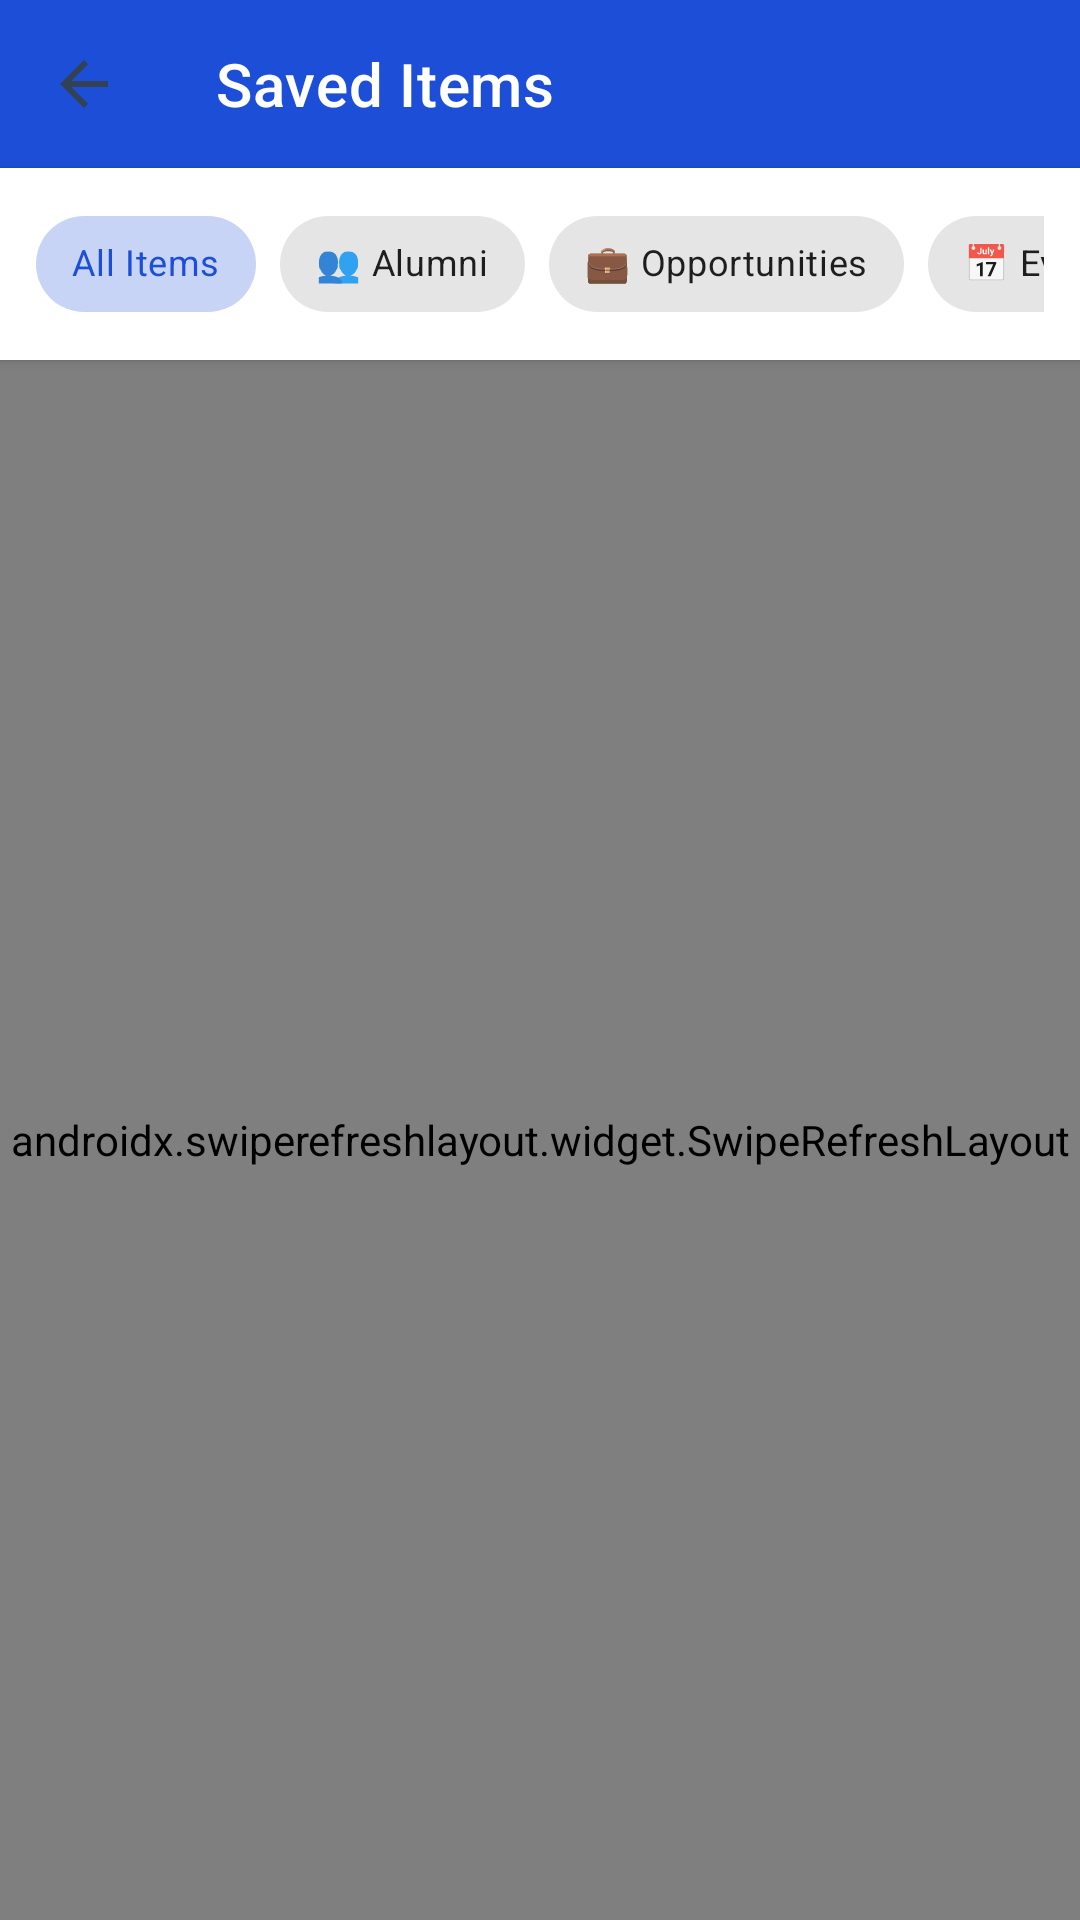

Reconstruct the res/layout file that produces this screen, plus the resources it refers to.
<!-- AndroidManifest.xml: activity theme Theme.AlumniConnect.NoActionBar -->
<!-- res/layout/activity_saved_items.xml -->
<?xml version="1.0" encoding="utf-8"?>
<LinearLayout xmlns:android="http://schemas.android.com/apk/res/android"
    xmlns:app="http://schemas.android.com/apk/res-auto"
    android:layout_width="match_parent"
    android:layout_height="match_parent"
    android:background="@color/background"
    android:orientation="vertical">

    
    <com.google.android.material.appbar.AppBarLayout
        android:layout_width="match_parent"
        android:layout_height="wrap_content">

        <com.google.android.material.appbar.MaterialToolbar
            android:id="@+id/toolbar_saved_items"
            android:layout_width="match_parent"
            android:layout_height="?attr/actionBarSize"
            android:background="@color/primary"
            app:title="Saved Items"
            app:titleTextColor="@color/white"
            app:navigationIcon="?attr/homeAsUpIndicator" />

    </com.google.android.material.appbar.AppBarLayout>

    
    <HorizontalScrollView
        android:layout_width="match_parent"
        android:layout_height="wrap_content"
        android:background="@color/white"
        android:elevation="2dp"
        android:paddingHorizontal="12dp"
        android:paddingVertical="8dp"
        android:scrollbars="none">

        <com.google.android.material.chip.ChipGroup
            android:id="@+id/chip_group_saved"
            android:layout_width="wrap_content"
            android:layout_height="wrap_content"
            app:singleSelection="true"
            app:selectionRequired="true">

            <com.google.android.material.chip.Chip
                android:id="@+id/chip_saved_all"
                style="@style/Widget.MaterialComponents.Chip.Choice"
                android:layout_width="wrap_content"
                android:layout_height="wrap_content"
                android:checked="true"
                android:text="All Items"
                android:textSize="12sp" />

            <com.google.android.material.chip.Chip
                android:id="@+id/chip_saved_alumni"
                style="@style/Widget.MaterialComponents.Chip.Choice"
                android:layout_width="wrap_content"
                android:layout_height="wrap_content"
                android:text="👥 Alumni"
                android:textSize="12sp" />

            <com.google.android.material.chip.Chip
                android:id="@+id/chip_saved_opps"
                style="@style/Widget.MaterialComponents.Chip.Choice"
                android:layout_width="wrap_content"
                android:layout_height="wrap_content"
                android:text="💼 Opportunities"
                android:textSize="12sp" />

            <com.google.android.material.chip.Chip
                android:id="@+id/chip_saved_events"
                style="@style/Widget.MaterialComponents.Chip.Choice"
                android:layout_width="wrap_content"
                android:layout_height="wrap_content"
                android:text="📅 Events"
                android:textSize="12sp" />

        </com.google.android.material.chip.ChipGroup>

    </HorizontalScrollView>

    
    <ProgressBar
        android:id="@+id/progress_saved"
        android:layout_width="36dp"
        android:layout_height="36dp"
        android:layout_gravity="center"
        android:layout_marginTop="40dp"
        android:indeterminateTint="@color/primary"
        android:visibility="gone" />

    
    <LinearLayout
        android:id="@+id/layout_saved_error"
        android:layout_width="match_parent"
        android:layout_height="wrap_content"
        android:gravity="center"
        android:orientation="vertical"
        android:padding="32dp"
        android:visibility="gone">

        <TextView
            android:layout_width="wrap_content"
            android:layout_height="wrap_content"
            android:text="⚠️"
            android:textSize="36sp" />

        <TextView
            android:id="@+id/tv_saved_error"
            android:layout_width="wrap_content"
            android:layout_height="wrap_content"
            android:layout_marginTop="8dp"
            android:text="Failed to load saved items"
            android:textColor="@color/text_secondary"
            android:textSize="14sp" />

        <com.google.android.material.button.MaterialButton
            android:id="@+id/btn_saved_retry"
            android:layout_width="wrap_content"
            android:layout_height="44dp"
            android:layout_marginTop="12dp"
            android:text="Retry"
            android:textAllCaps="false"
            app:cornerRadius="22dp" />

    </LinearLayout>

    
    <LinearLayout
        android:id="@+id/layout_saved_empty"
        android:layout_width="match_parent"
        android:layout_height="wrap_content"
        android:gravity="center"
        android:orientation="vertical"
        android:padding="40dp"
        android:visibility="gone">

        <TextView
            android:layout_width="wrap_content"
            android:layout_height="wrap_content"
            android:text="🔖"
            android:textSize="44sp" />

        <TextView
            android:layout_width="wrap_content"
            android:layout_height="wrap_content"
            android:layout_marginTop="8dp"
            android:text="No saved items yet"
            android:textColor="@color/text_primary"
            android:textSize="16sp"
            android:textStyle="bold" />

        <TextView
            android:layout_width="wrap_content"
            android:layout_height="wrap_content"
            android:layout_marginTop="4dp"
            android:gravity="center"
            android:text="Tap the star or bookmark button on any alumni profile, event, or opportunity to save it here."
            android:textColor="@color/text_muted"
            android:textSize="12sp" />

    </LinearLayout>

    
    <androidx.swiperefreshlayout.widget.SwipeRefreshLayout
        android:id="@+id/swipe_refresh_saved"
        android:layout_width="match_parent"
        android:layout_height="match_parent">

        <androidx.recyclerview.widget.RecyclerView
            android:id="@+id/rv_saved"
            android:layout_width="match_parent"
            android:layout_height="match_parent"
            android:clipToPadding="false"
            android:padding="8dp" />

    </androidx.swiperefreshlayout.widget.SwipeRefreshLayout>

</LinearLayout>
<!-- resources referenced by this layout -->
<resources>
  <color name="background">#F8FAFC</color>
  <color name="primary">#1D4ED8</color>
  <color name="text_muted">#64748B</color>
  <color name="text_primary">#0F172A</color>
  <color name="text_secondary">#334155</color>
  <color name="white">#FFFFFF</color>
  <style name="Theme.AlumniConnect.NoActionBar">
          <item name="windowActionBar">false</item>
          <item name="windowNoTitle">true</item>
          <item name="colorPrimary">@color/primary</item>
          <item name="colorPrimaryVariant">@color/primary_dark</item>
          <item name="colorOnPrimary">@color/white</item>
          <item name="colorSecondary">@color/accent</item>
          <item name="colorOnSecondary">@color/white</item>
          <item name="android:statusBarColor">@color/primary_dark</item>
          <item name="android:windowBackground">@color/background</item>
  
          
          <item name="android:textColor">@color/text_primary</item>
          <item name="android:textColorPrimary">@color/text_primary</item>
          <item name="android:textColorSecondary">@color/text_secondary</item>
          <item name="android:textColorHint">@color/text_muted</item>
          <item name="android:editTextColor">@color/text_primary</item>
  
          
          <item name="textInputStyle">@style/Widget.AlumniConnect.TextInputLayout</item>
          <item name="editTextStyle">@style/Widget.AlumniConnect.EditText</item>
      </style>
  <color name="primary_dark">#1E40AF</color>
  <color name="accent">#4F46E5</color>
  <style name="Widget.AlumniConnect.TextInputLayout" parent="Widget.MaterialComponents.TextInputLayout.OutlinedBox">
          <item name="boxBackgroundMode">outline</item>
          <item name="boxBackgroundColor">@color/input_background</item>
          <item name="boxStrokeColor">@color/text_box_stroke</item>
          <item name="boxStrokeWidth">1.5dp</item>
          <item name="boxStrokeWidthFocused">2dp</item>
          <item name="boxCornerRadiusTopStart">12dp</item>
          <item name="boxCornerRadiusTopEnd">12dp</item>
          <item name="boxCornerRadiusBottomStart">12dp</item>
          <item name="boxCornerRadiusBottomEnd">12dp</item>
          <item name="hintTextColor">@color/text_box_hint</item>
          <item name="android:textColorHint">@color/text_muted</item>
          <item name="boxStrokeErrorColor">@color/error</item>
          <item name="errorTextColor">@color/error</item>
      </style>
  <style name="Widget.AlumniConnect.EditText" parent="Widget.MaterialComponents.TextInputEditText.OutlinedBox">
          <item name="android:textColor">@color/text_primary</item>
          <item name="android:textColorHint">@color/text_muted</item>
      </style>
  <color name="input_background">#FFFFFF</color>
  <color name="error">#EF4444</color>
</resources>
